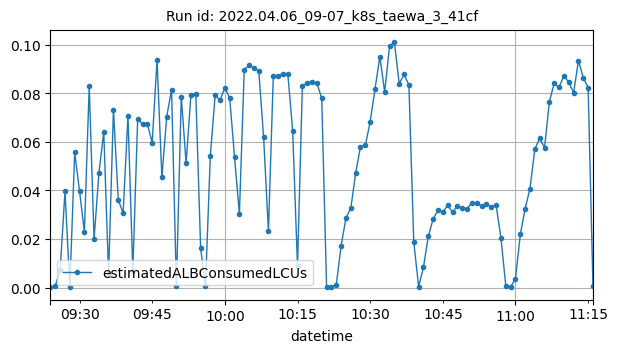

Source data for this figure (header and first rows):
datetime, estimatedALBConsumedLCUs
2022-04-06T09:24:00Z, 3e-05
2022-04-06T09:25:00Z, 0.00059
2022-04-06T09:26:00Z, 0.0073
2022-04-06T09:27:00Z, 0.03959
2022-04-06T09:28:00Z, 0.0002
2022-04-06T09:29:00Z, 0.05561
2022-04-06T09:30:00Z, 0.03971
2022-04-06T09:31:00Z, 0.02298
2022-04-06T09:32:00Z, 0.08282
2022-04-06T09:33:00Z, 0.01984
2022-04-06T09:34:00Z, 0.04707
2022-04-06T09:35:00Z, 0.06411
2022-04-06T09:36:00Z, 0.00538
2022-04-06T09:37:00Z, 0.07325
2022-04-06T09:38:00Z, 0.03608
2022-04-06T09:39:00Z, 0.03068
2022-04-06T09:40:00Z, 0.07079
2022-04-06T09:41:00Z, 0.0068
2022-04-06T09:42:00Z, 0.06928
2022-04-06T09:43:00Z, 0.06732
2022-04-06T09:44:00Z, 0.06732
2022-04-06T09:45:00Z, 0.0597
2022-04-06T09:46:00Z, 0.0936
2022-04-06T09:47:00Z, 0.04539
2022-04-06T09:48:00Z, 0.07037
2022-04-06T09:49:00Z, 0.08152
2022-04-06T09:50:00Z, 0.00051
2022-04-06T09:51:00Z, 0.07857
2022-04-06T09:52:00Z, 0.05126
2022-04-06T09:53:00Z, 0.07933
2022-04-06T09:54:00Z, 0.07987
2022-04-06T09:55:00Z, 0.01622
2022-04-06T09:56:00Z, 0.00058
2022-04-06T09:57:00Z, 0.05416
2022-04-06T09:58:00Z, 0.07926
2022-04-06T09:59:00Z, 0.07709
2022-04-06T10:00:00Z, 0.08227
2022-04-06T10:01:00Z, 0.07806
2022-04-06T10:02:00Z, 0.05373
2022-04-06T10:03:00Z, 0.03024
2022-04-06T10:04:00Z, 0.08968
2022-04-06T10:05:00Z, 0.09157
2022-04-06T10:06:00Z, 0.09032
2022-04-06T10:07:00Z, 0.08921
2022-04-06T10:08:00Z, 0.06202
2022-04-06T10:09:00Z, 0.02318
2022-04-06T10:10:00Z, 0.08707
2022-04-06T10:11:00Z, 0.08726
2022-04-06T10:12:00Z, 0.08803
2022-04-06T10:13:00Z, 0.08798
2022-04-06T10:14:00Z, 0.0646
2022-04-06T10:15:00Z, 0.00879
2022-04-06T10:16:00Z, 0.08282
2022-04-06T10:17:00Z, 0.08428
2022-04-06T10:18:00Z, 0.0848
2022-04-06T10:19:00Z, 0.08405
2022-04-06T10:20:00Z, 0.07795
2022-04-06T10:21:00Z, 0.0004
2022-04-06T10:22:00Z, 0.00037
2022-04-06T10:23:00Z, 0.00108
... 53 more rows
